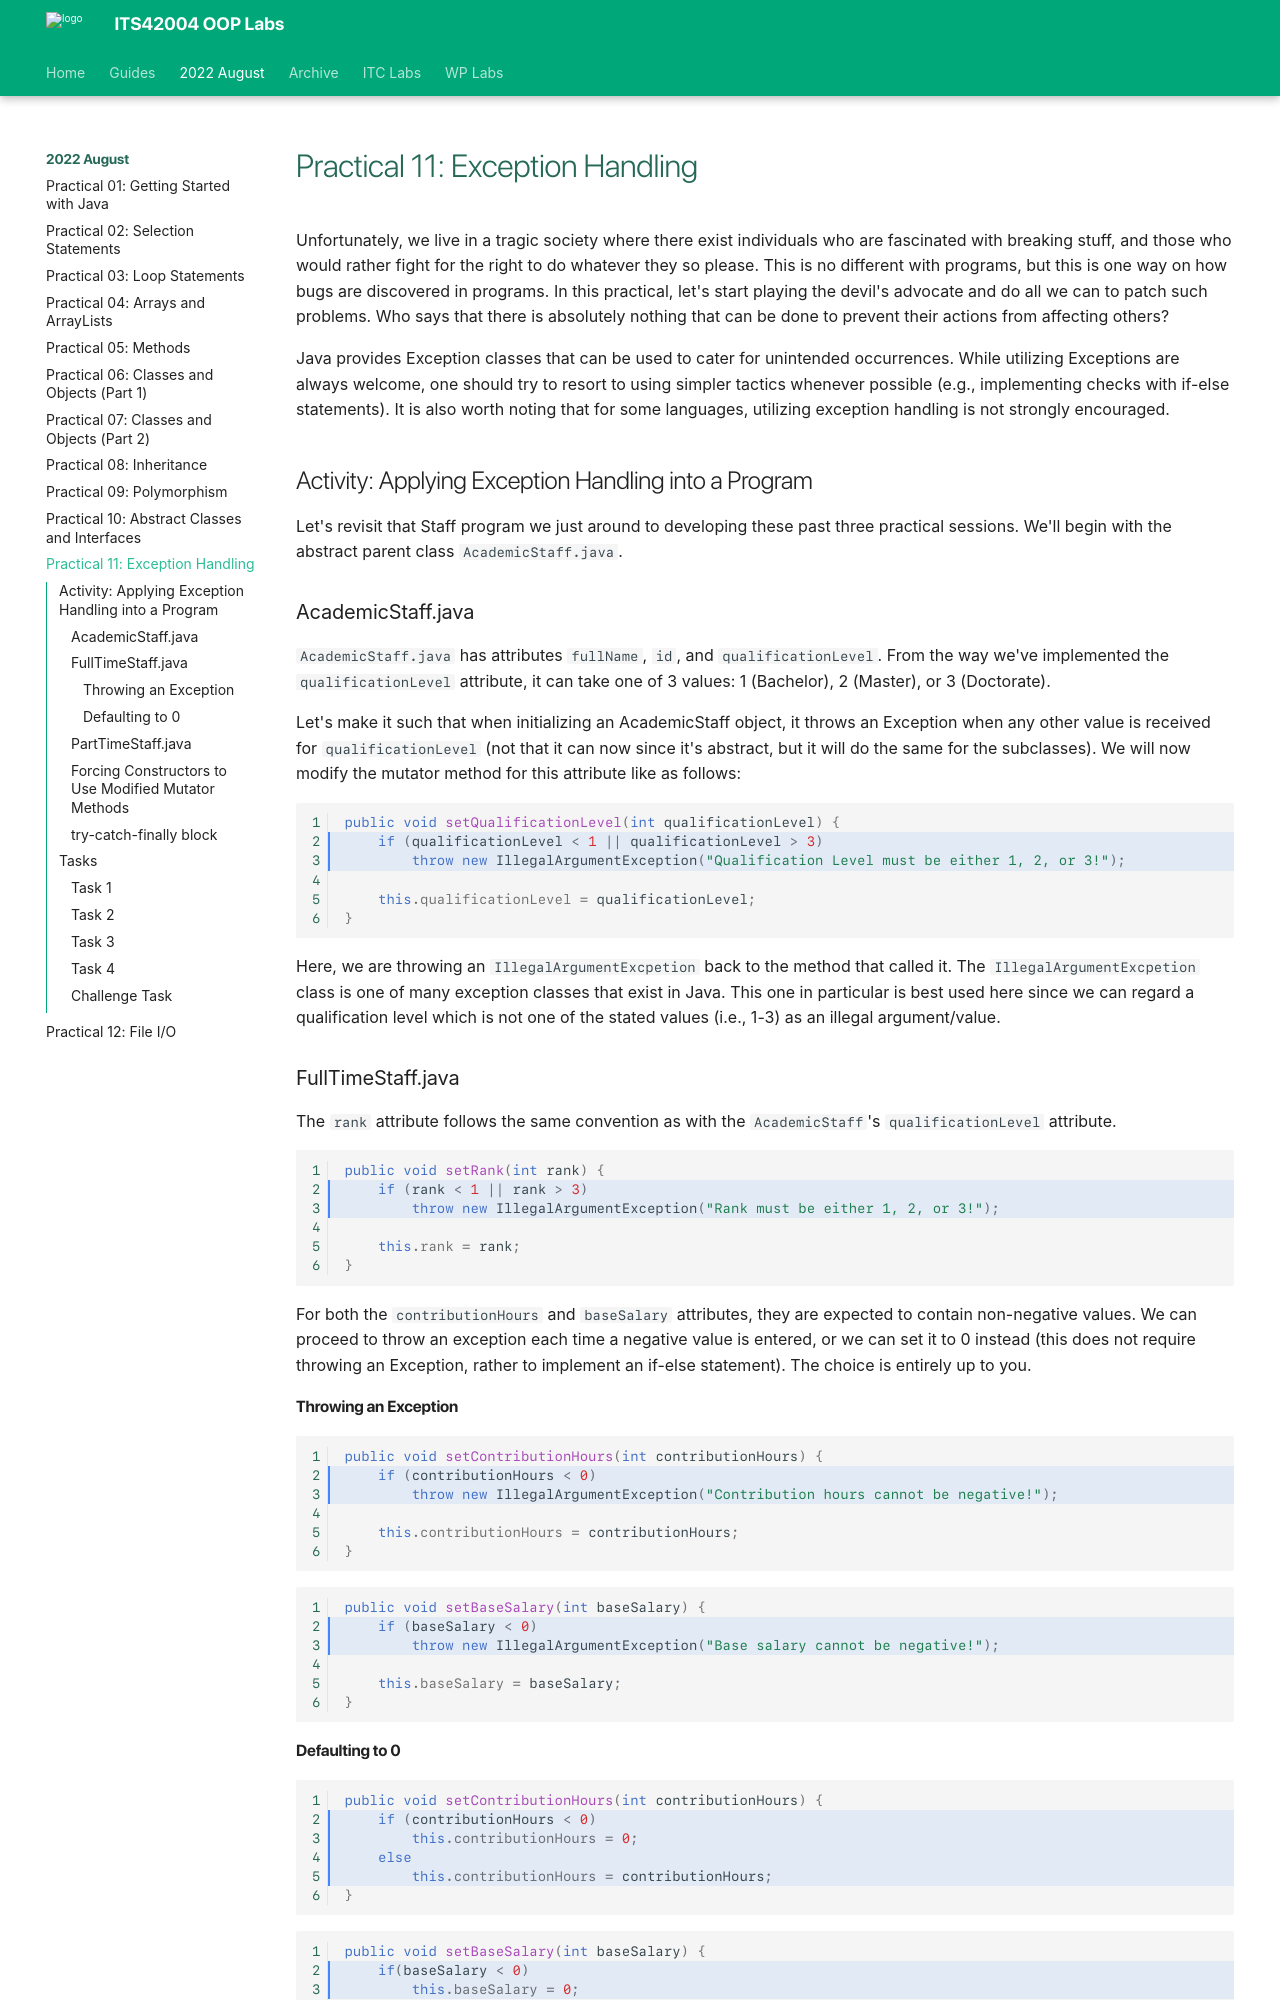

repository: deezombiedude612/oop-labs · page: lab11/index.html · generator: mkdocs

---
template: base.html
---

# Practical 11: Exception Handling

Unfortunately, we live in a tragic society where there exist individuals who are fascinated with breaking stuff, and those who would rather fight for the right to do whatever they so please.
This is no different with programs, but this is one way on how bugs are discovered in programs.
In this practical, let's start playing the devil's advocate and do all we can to patch such problems.
Who says that there is absolutely nothing that can be done to prevent their actions from affecting others?

Java provides Exception classes that can be used to cater for unintended occurrences.
While utilizing Exceptions are always welcome, one should try to resort to using simpler tactics whenever possible (e.g., implementing checks with if-else statements).
It is also worth noting that for some languages, utilizing exception handling is not strongly encouraged.

## Activity: Applying Exception Handling into a Program

Let's revisit that Staff program we just around to developing these past three practical sessions.
We'll begin with the abstract parent class `AcademicStaff.java`.

### AcademicStaff.java

`AcademicStaff.java` has attributes `fullName`, `id`, and `qualificationLevel`.
From the way we've implemented the `qualificationLevel` attribute, it can take one of 3 values: 1 (Bachelor), 2 (Master), or 3 (Doctorate).

Let's make it such that when initializing an AcademicStaff object, it throws an Exception when any other value is received for `qualificationLevel`
(not that it can now since it's abstract, but it will do the same for the subclasses).
We will now modify the mutator method for this attribute like as follows:

```java linenums="1" hl_lines="2-3"
public void setQualificationLevel(int qualificationLevel) {
    if (qualificationLevel < 1 || qualificationLevel > 3)
        throw new IllegalArgumentException("Qualification Level must be either 1, 2, or 3!");

    this.qualificationLevel = qualificationLevel;
}
```

Here, we are throwing an `IllegalArgumentExcpetion` back to the method that called it.
The `IllegalArgumentExcpetion` class is one of many exception classes that exist in Java.
This one in particular is best used here since we can regard a qualification level which is not one of the stated values (i.e., 1-3) as an illegal argument/value.

### FullTimeStaff.java

The `rank` attribute follows the same convention as with the `AcademicStaff`'s `qualificationLevel` attribute.

```java linenums="1" hl_lines="2-3"
public void setRank(int rank) {
    if (rank < 1 || rank > 3)
        throw new IllegalArgumentException("Rank must be either 1, 2, or 3!");

    this.rank = rank;
}
```

For both the `contributionHours` and `baseSalary` attributes, they are expected to contain non-negative values.
We can proceed to throw an exception each time a negative value is entered, or we can set it to 0 instead (this does not require throwing an Exception, rather to implement an if-else statement).
The choice is entirely up to you.
